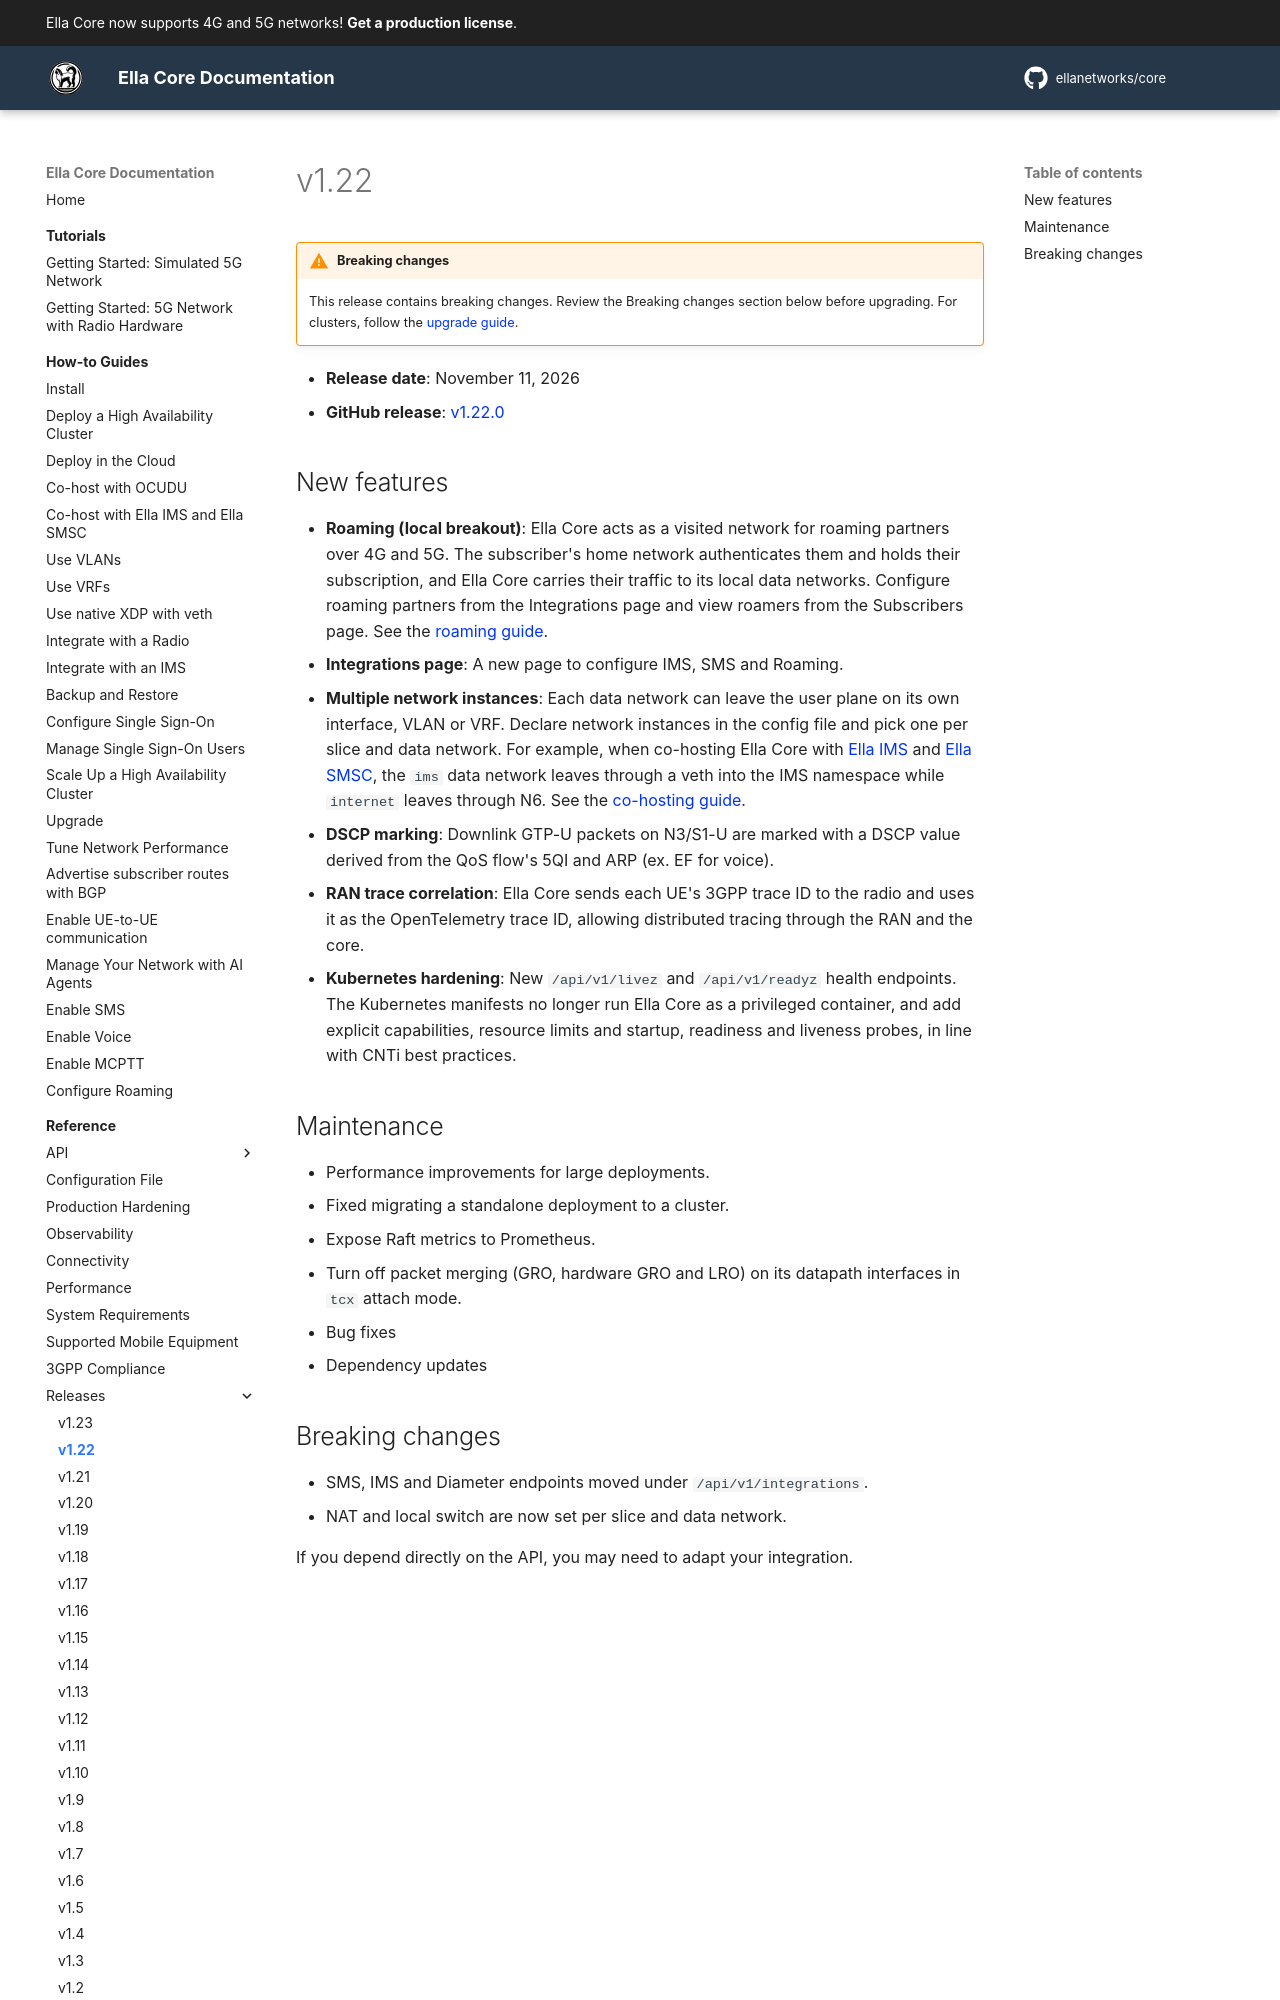

repository: ellanetworks/core · page: reference/releases/v1.22/index.html · generator: mkdocs

---
description: Release notes for Ella Core v1.22.
---

# v1.22

!!! warning "Breaking changes"
    This release contains breaking changes. Review the Breaking changes section below before upgrading. For clusters, follow the [upgrade guide](../../how_to/upgrade.md).

- **Release date**: November 11, 2026
- **GitHub release**: [v1.22.0](https://github.com/ellanetworks/core/releases/tag/v1.22.0)
